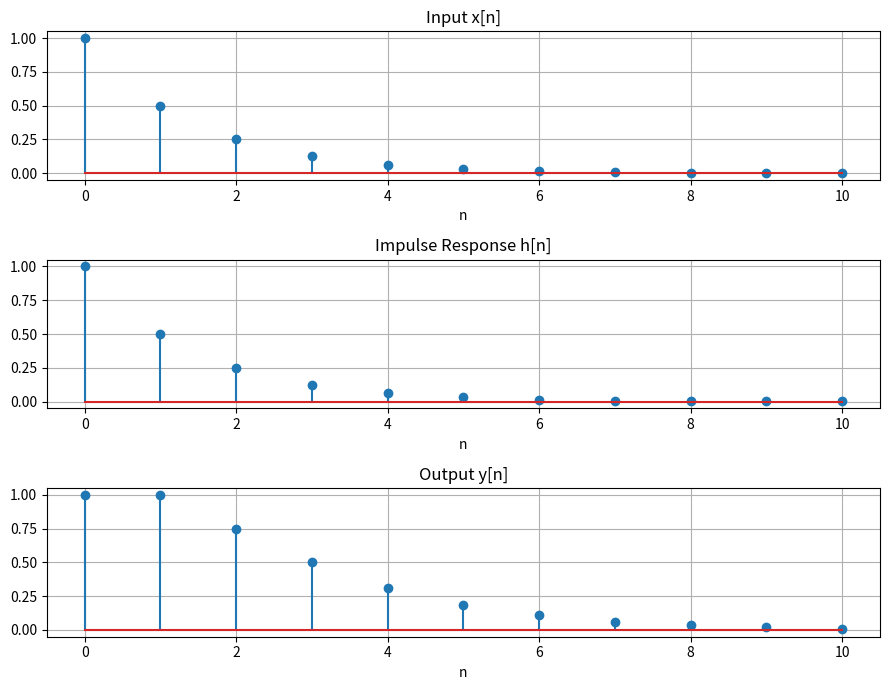

Recreate this plot in Python.

import numpy as np
import matplotlib.pyplot as plt

n = np.arange(0, 11)
a = 0.5

x = a ** n
h = a ** n
y = (n + 1) * a ** n

print("n\t x[n]\t h[n]\t y[n]")
for i in n:
    print(f"{i}\t {x[i]:.4f}\t {h[i]:.4f}\t {y[i]:.4f}")

plt.figure(figsize=(9, 7))

for i, (signal, name) in enumerate(
    [(x, "Input x[n]"), (h, "Impulse Response h[n]"),
     (y, "Output y[n]")], 1):

    plt.subplot(3, 1, i)
    plt.stem(n, signal)
    plt.title(name)
    plt.xlabel("n")
    plt.grid()

plt.tight_layout()
plt.show()
